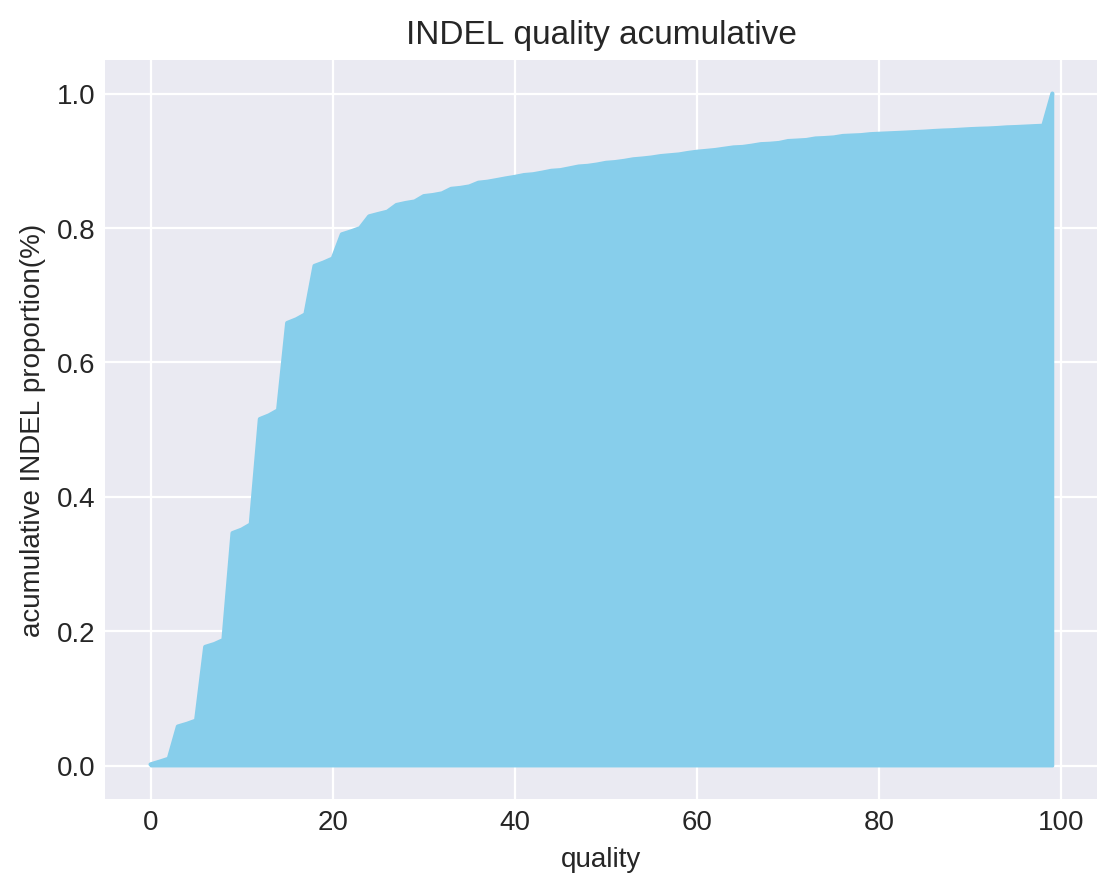

The table this chart was drawn from, first rows:
quality, acumulative
0, 0.00171
1, 0.005805
2, 0.01021
3, 0.0581
4, 0.06211
5, 0.06699
6, 0.1766
7, 0.1808
8, 0.1869
9, 0.3459
10, 0.3511
11, 0.3589
12, 0.5156
13, 0.5211
14, 0.5287
15, 0.6586
16, 0.664
17, 0.6715
18, 0.7435
19, 0.7485
20, 0.7545
21, 0.7905
22, 0.7948
23, 0.7997
24, 0.8173
25, 0.8208
26, 0.8242
27, 0.8342
28, 0.8371
29, 0.8394
30, 0.8473
31, 0.849
32, 0.8514
33, 0.8582
34, 0.8596
35, 0.8618
36, 0.8673
37, 0.8688
38, 0.8712
39, 0.8737
40, 0.876
41, 0.8787
42, 0.8799
43, 0.8823
44, 0.885
45, 0.886
46, 0.8887
47, 0.8914
48, 0.8924
49, 0.8943
50, 0.8969
51, 0.898
52, 0.8998
53, 0.9021
54, 0.9033
55, 0.9048
56, 0.9069
57, 0.9081
58, 0.9093
59, 0.9116
... 40 more rows
